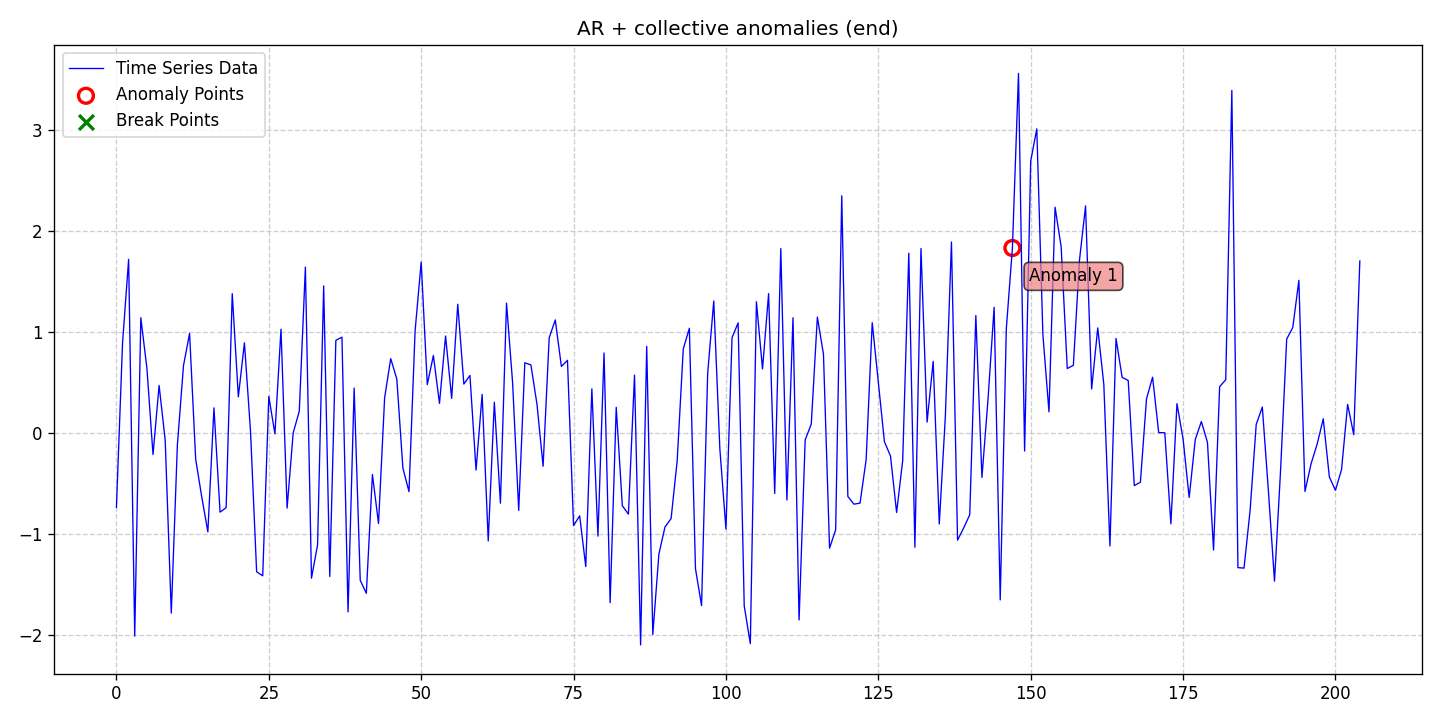

The table this chart was drawn from, first rows:
date, data, stationary, det_lin_up, det_lin_down, det_quad, det_cubic, det_exp, det_damped, stoc_trend, volatility, single_seas, multiple_seas, point_anom_single, point_anom_multi, collect_anom, context_anom, mean_shift, var_shift, trend_shift, point_anom_count, point_anom_location, point_anom_point, collect_anom_count
2020-01-01, -0.7344, 0, 0, 0, 0, 0, 0, 0, 0, 0, 0, 0, 0, 0, 1, 0, 0, 0, 0, 0, none, , 1
2020-01-02, 0.8896, 0, 0, 0, 0, 0, 0, 0, 0, 0, 0, 0, 0, 0, 1, 0, 0, 0, 0, 0, none, , 1
2020-01-03, 1.718, 0, 0, 0, 0, 0, 0, 0, 0, 0, 0, 0, 0, 0, 1, 0, 0, 0, 0, 0, none, , 1
2020-01-04, -2.006, 0, 0, 0, 0, 0, 0, 0, 0, 0, 0, 0, 0, 0, 1, 0, 0, 0, 0, 0, none, , 1
2020-01-05, 1.141, 0, 0, 0, 0, 0, 0, 0, 0, 0, 0, 0, 0, 0, 1, 0, 0, 0, 0, 0, none, , 1
2020-01-06, 0.6418, 0, 0, 0, 0, 0, 0, 0, 0, 0, 0, 0, 0, 0, 1, 0, 0, 0, 0, 0, none, , 1
2020-01-07, -0.2115, 0, 0, 0, 0, 0, 0, 0, 0, 0, 0, 0, 0, 0, 1, 0, 0, 0, 0, 0, none, , 1
2020-01-08, 0.4717, 0, 0, 0, 0, 0, 0, 0, 0, 0, 0, 0, 0, 0, 1, 0, 0, 0, 0, 0, none, , 1
2020-01-09, -0.06939, 0, 0, 0, 0, 0, 0, 0, 0, 0, 0, 0, 0, 0, 1, 0, 0, 0, 0, 0, none, , 1
2020-01-10, -1.779, 0, 0, 0, 0, 0, 0, 0, 0, 0, 0, 0, 0, 0, 1, 0, 0, 0, 0, 0, none, , 1
2020-01-11, -0.1167, 0, 0, 0, 0, 0, 0, 0, 0, 0, 0, 0, 0, 0, 1, 0, 0, 0, 0, 0, none, , 1
2020-01-12, 0.6675, 0, 0, 0, 0, 0, 0, 0, 0, 0, 0, 0, 0, 0, 1, 0, 0, 0, 0, 0, none, , 1
2020-01-13, 0.9862, 0, 0, 0, 0, 0, 0, 0, 0, 0, 0, 0, 0, 0, 1, 0, 0, 0, 0, 0, none, , 1
2020-01-14, -0.2579, 0, 0, 0, 0, 0, 0, 0, 0, 0, 0, 0, 0, 0, 1, 0, 0, 0, 0, 0, none, , 1
2020-01-15, -0.6318, 0, 0, 0, 0, 0, 0, 0, 0, 0, 0, 0, 0, 0, 1, 0, 0, 0, 0, 0, none, , 1
2020-01-16, -0.9759, 0, 0, 0, 0, 0, 0, 0, 0, 0, 0, 0, 0, 0, 1, 0, 0, 0, 0, 0, none, , 1
2020-01-17, 0.2502, 0, 0, 0, 0, 0, 0, 0, 0, 0, 0, 0, 0, 0, 1, 0, 0, 0, 0, 0, none, , 1
2020-01-18, -0.7811, 0, 0, 0, 0, 0, 0, 0, 0, 0, 0, 0, 0, 0, 1, 0, 0, 0, 0, 0, none, , 1
2020-01-19, -0.7364, 0, 0, 0, 0, 0, 0, 0, 0, 0, 0, 0, 0, 0, 1, 0, 0, 0, 0, 0, none, , 1
2020-01-20, 1.38, 0, 0, 0, 0, 0, 0, 0, 0, 0, 0, 0, 0, 0, 1, 0, 0, 0, 0, 0, none, , 1
2020-01-21, 0.3591, 0, 0, 0, 0, 0, 0, 0, 0, 0, 0, 0, 0, 0, 1, 0, 0, 0, 0, 0, none, , 1
2020-01-22, 0.8932, 0, 0, 0, 0, 0, 0, 0, 0, 0, 0, 0, 0, 0, 1, 0, 0, 0, 0, 0, none, , 1
2020-01-23, 0.01577, 0, 0, 0, 0, 0, 0, 0, 0, 0, 0, 0, 0, 0, 1, 0, 0, 0, 0, 0, none, , 1
2020-01-24, -1.37, 0, 0, 0, 0, 0, 0, 0, 0, 0, 0, 0, 0, 0, 1, 0, 0, 0, 0, 0, none, , 1
2020-01-25, -1.411, 0, 0, 0, 0, 0, 0, 0, 0, 0, 0, 0, 0, 0, 1, 0, 0, 0, 0, 0, none, , 1
2020-01-26, 0.3636, 0, 0, 0, 0, 0, 0, 0, 0, 0, 0, 0, 0, 0, 1, 0, 0, 0, 0, 0, none, , 1
2020-01-27, -0.006287, 0, 0, 0, 0, 0, 0, 0, 0, 0, 0, 0, 0, 0, 1, 0, 0, 0, 0, 0, none, , 1
2020-01-28, 1.027, 0, 0, 0, 0, 0, 0, 0, 0, 0, 0, 0, 0, 0, 1, 0, 0, 0, 0, 0, none, , 1
2020-01-29, -0.7412, 0, 0, 0, 0, 0, 0, 0, 0, 0, 0, 0, 0, 0, 1, 0, 0, 0, 0, 0, none, , 1
2020-01-30, 0.002757, 0, 0, 0, 0, 0, 0, 0, 0, 0, 0, 0, 0, 0, 1, 0, 0, 0, 0, 0, none, , 1
2020-01-31, 0.2171, 0, 0, 0, 0, 0, 0, 0, 0, 0, 0, 0, 0, 0, 1, 0, 0, 0, 0, 0, none, , 1
2020-02-01, 1.642, 0, 0, 0, 0, 0, 0, 0, 0, 0, 0, 0, 0, 0, 1, 0, 0, 0, 0, 0, none, , 1
2020-02-02, -1.435, 0, 0, 0, 0, 0, 0, 0, 0, 0, 0, 0, 0, 0, 1, 0, 0, 0, 0, 0, none, , 1
2020-02-03, -1.104, 0, 0, 0, 0, 0, 0, 0, 0, 0, 0, 0, 0, 0, 1, 0, 0, 0, 0, 0, none, , 1
2020-02-04, 1.456, 0, 0, 0, 0, 0, 0, 0, 0, 0, 0, 0, 0, 0, 1, 0, 0, 0, 0, 0, none, , 1
2020-02-05, -1.417, 0, 0, 0, 0, 0, 0, 0, 0, 0, 0, 0, 0, 0, 1, 0, 0, 0, 0, 0, none, , 1
2020-02-06, 0.9181, 0, 0, 0, 0, 0, 0, 0, 0, 0, 0, 0, 0, 0, 1, 0, 0, 0, 0, 0, none, , 1
2020-02-07, 0.9493, 0, 0, 0, 0, 0, 0, 0, 0, 0, 0, 0, 0, 0, 1, 0, 0, 0, 0, 0, none, , 1
2020-02-08, -1.767, 0, 0, 0, 0, 0, 0, 0, 0, 0, 0, 0, 0, 0, 1, 0, 0, 0, 0, 0, none, , 1
2020-02-09, 0.4462, 0, 0, 0, 0, 0, 0, 0, 0, 0, 0, 0, 0, 0, 1, 0, 0, 0, 0, 0, none, , 1
2020-02-10, -1.456, 0, 0, 0, 0, 0, 0, 0, 0, 0, 0, 0, 0, 0, 1, 0, 0, 0, 0, 0, none, , 1
2020-02-11, -1.584, 0, 0, 0, 0, 0, 0, 0, 0, 0, 0, 0, 0, 0, 1, 0, 0, 0, 0, 0, none, , 1
2020-02-12, -0.4091, 0, 0, 0, 0, 0, 0, 0, 0, 0, 0, 0, 0, 0, 1, 0, 0, 0, 0, 0, none, , 1
2020-02-13, -0.8932, 0, 0, 0, 0, 0, 0, 0, 0, 0, 0, 0, 0, 0, 1, 0, 0, 0, 0, 0, none, , 1
2020-02-14, 0.3496, 0, 0, 0, 0, 0, 0, 0, 0, 0, 0, 0, 0, 0, 1, 0, 0, 0, 0, 0, none, , 1
2020-02-15, 0.7369, 0, 0, 0, 0, 0, 0, 0, 0, 0, 0, 0, 0, 0, 1, 0, 0, 0, 0, 0, none, , 1
2020-02-16, 0.5357, 0, 0, 0, 0, 0, 0, 0, 0, 0, 0, 0, 0, 0, 1, 0, 0, 0, 0, 0, none, , 1
2020-02-17, -0.3468, 0, 0, 0, 0, 0, 0, 0, 0, 0, 0, 0, 0, 0, 1, 0, 0, 0, 0, 0, none, , 1
2020-02-18, -0.5783, 0, 0, 0, 0, 0, 0, 0, 0, 0, 0, 0, 0, 0, 1, 0, 0, 0, 0, 0, none, , 1
2020-02-19, 1.012, 0, 0, 0, 0, 0, 0, 0, 0, 0, 0, 0, 0, 0, 1, 0, 0, 0, 0, 0, none, , 1
2020-02-20, 1.692, 0, 0, 0, 0, 0, 0, 0, 0, 0, 0, 0, 0, 0, 1, 0, 0, 0, 0, 0, none, , 1
2020-02-21, 0.4802, 0, 0, 0, 0, 0, 0, 0, 0, 0, 0, 0, 0, 0, 1, 0, 0, 0, 0, 0, none, , 1
2020-02-22, 0.7676, 0, 0, 0, 0, 0, 0, 0, 0, 0, 0, 0, 0, 0, 1, 0, 0, 0, 0, 0, none, , 1
2020-02-23, 0.2948, 0, 0, 0, 0, 0, 0, 0, 0, 0, 0, 0, 0, 0, 1, 0, 0, 0, 0, 0, none, , 1
2020-02-24, 0.9601, 0, 0, 0, 0, 0, 0, 0, 0, 0, 0, 0, 0, 0, 1, 0, 0, 0, 0, 0, none, , 1
2020-02-25, 0.3439, 0, 0, 0, 0, 0, 0, 0, 0, 0, 0, 0, 0, 0, 1, 0, 0, 0, 0, 0, none, , 1
2020-02-26, 1.275, 0, 0, 0, 0, 0, 0, 0, 0, 0, 0, 0, 0, 0, 1, 0, 0, 0, 0, 0, none, , 1
2020-02-27, 0.4855, 0, 0, 0, 0, 0, 0, 0, 0, 0, 0, 0, 0, 0, 1, 0, 0, 0, 0, 0, none, , 1
2020-02-28, 0.5706, 0, 0, 0, 0, 0, 0, 0, 0, 0, 0, 0, 0, 0, 1, 0, 0, 0, 0, 0, none, , 1
2020-02-29, -0.3653, 0, 0, 0, 0, 0, 0, 0, 0, 0, 0, 0, 0, 0, 1, 0, 0, 0, 0, 0, none, , 1
... 145 more rows
